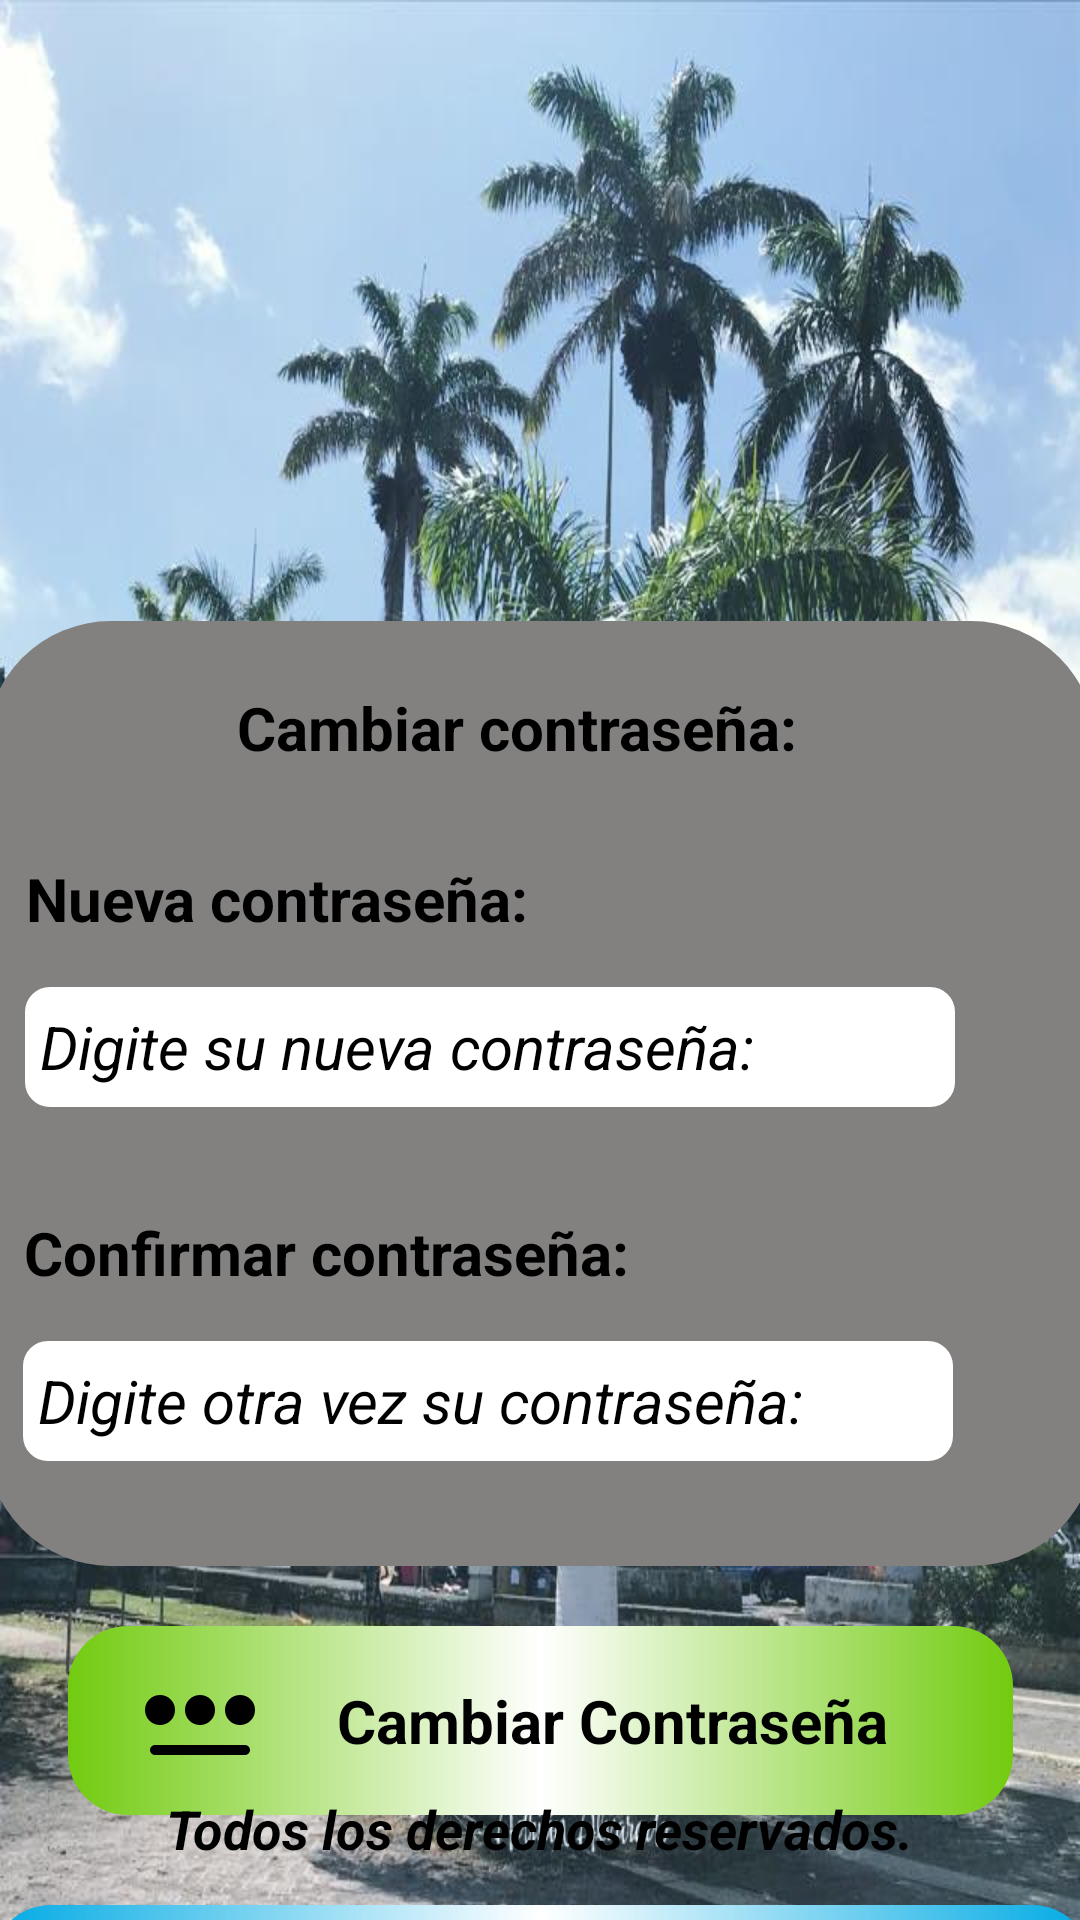

Reconstruct the res/layout file that produces this screen, plus the resources it refers to.
<!-- AndroidManifest.xml: application theme Theme.MuniTurrialba -->
<!-- res/layout/activity_cambiar_password.xml -->
<?xml version="1.0" encoding="utf-8"?>
<androidx.constraintlayout.widget.ConstraintLayout xmlns:android="http://schemas.android.com/apk/res/android"
    xmlns:app="http://schemas.android.com/apk/res-auto"
    xmlns:tools="http://schemas.android.com/tools"
    android:id="@+id/main_CambiarPassword"
    android:layout_width="match_parent"
    android:layout_height="match_parent"
    android:background="@drawable/turrialba">

    <View
        android:id="@+id/id_img_bienvenidaCambiarPassword"
        android:layout_width="348dp"
        android:layout_height="207dp"
        android:background="@drawable/logito6"
        app:layout_constraintEnd_toEndOf="parent"
        app:layout_constraintStart_toStartOf="parent"
        app:layout_constraintTop_toTopOf="parent" />

    <View
        android:id="@+id/id_PrimeraVista_CambiarPassword"
        android:layout_width="370dp"
        android:layout_height="315dp"
        android:background="@drawable/border_radius"
        app:layout_constraintEnd_toEndOf="parent"
        app:layout_constraintStart_toStartOf="parent"
        app:layout_constraintTop_toBottomOf="@+id/id_img_bienvenidaCambiarPassword" />

    <TextView
        android:id="@+id/txt_CambiarPassword"
        android:layout_width="wrap_content"
        android:layout_height="wrap_content"
        android:layout_marginTop="20dp"
        android:fontFamily="sans-serif"
        android:paddingTop="2dp"
        android:paddingEnd="15dp"
        android:text="Cambiar contraseña:"
        android:textAlignment="center"
        android:textAppearance="@style/TextAppearance.AppCompat.Small"
        android:textColor="@color/black"
        android:textSize="20sp"
        android:textStyle="bold"
        android:typeface="normal"
        app:layout_constraintEnd_toEndOf="@+id/id_PrimeraVista_CambiarPassword"
        app:layout_constraintStart_toStartOf="@+id/id_PrimeraVista_CambiarPassword"
        app:layout_constraintTop_toTopOf="@+id/id_PrimeraVista_CambiarPassword" />

    <TextView
        android:id="@+id/txt_TituloPassword"
        android:layout_width="wrap_content"
        android:layout_height="wrap_content"
        android:layout_marginTop="30dp"
        android:fontFamily="sans-serif"
        android:text="Nueva contraseña:"
        android:textAlignment="textStart"
        android:textAppearance="@style/TextAppearance.AppCompat.Small"
        android:textColor="@color/black"
        android:textSize="20sp"
        android:textStyle="bold"
        android:typeface="normal"
        app:layout_constraintEnd_toEndOf="@+id/id_PrimeraVista_CambiarPassword"
        app:layout_constraintHorizontal_bias="0.067"
        app:layout_constraintStart_toStartOf="@+id/id_PrimeraVista_CambiarPassword"
        app:layout_constraintTop_toBottomOf="@+id/txt_CambiarPassword" />

    <EditText
        android:id="@+id/edtxt_CambiarNuevoPassword"
        android:layout_width="310dp"
        android:layout_height="40dp"
        android:layout_marginTop="16dp"
        android:background="@drawable/border_text"
        android:ems="10"
        android:fontFamily="sans-serif"
        android:hint="Digite su nueva contraseña:"
        android:inputType="textPassword"
        android:paddingStart="5dp"
        android:textAlignment="textStart"
        android:textAppearance="@style/TextAppearance.AppCompat.Small"
        android:textColor="@color/black"
        android:textColorHint="@color/black"
        android:textSize="20sp"
        android:textStyle="italic"
        android:typeface="normal"
        app:layout_constraintEnd_toEndOf="@+id/id_PrimeraVista_CambiarPassword"
        app:layout_constraintHorizontal_bias="0.22"
        app:layout_constraintStart_toStartOf="@+id/id_PrimeraVista_CambiarPassword"
        app:layout_constraintTop_toBottomOf="@+id/txt_TituloPassword" />

    <TextView
        android:id="@+id/txt_TituloConfirmarPassword"
        android:layout_width="wrap_content"
        android:layout_height="wrap_content"
        android:layout_marginTop="35dp"
        android:fontFamily="sans-serif"
        android:text="Confirmar contraseña:"
        android:textAlignment="textStart"
        android:textAppearance="@style/TextAppearance.AppCompat.Small"
        android:textColor="@color/black"
        android:textSize="20sp"
        android:textStyle="bold"
        android:typeface="normal"
        app:layout_constraintEnd_toEndOf="@+id/id_PrimeraVista_CambiarPassword"
        app:layout_constraintHorizontal_bias="0.077"
        app:layout_constraintStart_toStartOf="@+id/id_PrimeraVista_CambiarPassword"
        app:layout_constraintTop_toBottomOf="@+id/edtxt_CambiarNuevoPassword" />

    <EditText
        android:id="@+id/edtxt_ConfirmarNuevoPassword"
        android:layout_width="310dp"
        android:layout_height="40dp"
        android:layout_marginTop="16dp"
        android:background="@drawable/border_text"
        android:ems="10"
        android:fontFamily="sans-serif"
        android:hint="Digite otra vez su contraseña:"
        android:inputType="textPassword"
        android:paddingStart="5dp"
        android:textAlignment="textStart"
        android:textAppearance="@style/TextAppearance.AppCompat.Small"
        android:textColor="@color/black"
        android:textColorHint="@color/black"
        android:textSize="20sp"
        android:textStyle="italic"
        android:typeface="normal"
        app:layout_constraintEnd_toEndOf="@+id/id_PrimeraVista_CambiarPassword"
        app:layout_constraintHorizontal_bias="0.21"
        app:layout_constraintStart_toStartOf="@+id/id_PrimeraVista_CambiarPassword"
        app:layout_constraintTop_toBottomOf="@+id/txt_TituloConfirmarPassword" />

    <com.google.android.material.button.MaterialButton
        android:id="@+id/btn_CambiarPassword"
        android:layout_width="315dp"
        android:layout_height="63dp"
        android:layout_marginStart="123dp"
        android:layout_marginTop="20dp"
        android:layout_marginEnd="123dp"
        android:background="@drawable/custom_buttons"
        android:backgroundTint="@null"
        android:checkable="true"
        android:checked="true"
        android:clickable="true"
        android:fontFamily="sans-serif"
        android:text="Cambiar Contraseña"
        android:textAlignment="center"
        android:textAppearance="@style/TextAppearance.AppCompat.Medium"
        android:textColor="@color/black"
        android:textSize="20sp"
        android:textStyle="bold"
        android:typeface="normal"
        app:backgroundTint="@null"
        app:icon="@drawable/icono_password"
        app:iconPadding="8dp"
        app:iconSize="40dp"
        app:iconTint="@color/black"
        app:layout_constraintEnd_toEndOf="parent"
        app:layout_constraintStart_toStartOf="parent"
        app:layout_constraintTop_toBottomOf="@+id/id_PrimeraVista_CambiarPassword" />

    <TextView
        android:id="@+id/txt_Password_Informativo"
        android:layout_width="367dp"
        android:layout_height="60dp"
        android:layout_marginStart="49dp"
        android:layout_marginTop="30dp"
        android:layout_marginEnd="49dp"
        android:background="@drawable/custom_information"
        android:fontFamily="sans-serif"
        android:paddingStart="15dp"
        android:paddingTop="5dp"
        android:paddingEnd="25dp"
        android:text="@string/Informacion_Registro"
        android:textAlignment="center"
        android:textAppearance="@style/TextAppearance.AppCompat.Medium"
        android:textColor="@color/black"
        android:textSize="20sp"
        android:textStyle="bold|italic"
        android:typeface="normal"
        app:layout_constraintEnd_toEndOf="parent"
        app:layout_constraintStart_toStartOf="parent"
        app:layout_constraintTop_toBottomOf="@+id/btn_CambiarPassword" />

    <View
        android:id="@+id/id_VistaDerechosCopy"
        android:layout_width="345dp"
        android:layout_height="72dp"
        android:background="@drawable/border_radius"
        app:layout_constraintBottom_toBottomOf="parent"
        app:layout_constraintEnd_toEndOf="parent"
        app:layout_constraintStart_toStartOf="parent"
        app:layout_constraintTop_toBottomOf="@+id/txt_Password_Informativo"
        app:layout_constraintVertical_bias="0.41000003" />

    <TextView
        android:id="@+id/txt_DerechosCopy"
        android:layout_width="wrap_content"
        android:layout_height="wrap_content"
        android:fontFamily="sans-serif"
        android:text="© Copyright - Municipalidad de Turrialba."
        android:textAlignment="center"
        android:textAppearance="@style/TextAppearance.AppCompat.Small"
        android:textColor="@color/black"
        android:textSize="18sp"
        android:textStyle="bold|italic"
        android:typeface="normal"
        app:layout_constraintBottom_toTopOf="@+id/txt_DerechosCopy1"
        app:layout_constraintEnd_toEndOf="@+id/id_VistaDerechosCopy"
        app:layout_constraintStart_toStartOf="@+id/id_VistaDerechosCopy"
        app:layout_constraintTop_toTopOf="@+id/id_VistaDerechosCopy"
        app:layout_constraintVertical_bias="0.65" />

    <TextView
        android:id="@+id/txt_DerechosCopy1"
        android:layout_width="wrap_content"
        android:layout_height="wrap_content"
        android:layout_marginBottom="8dp"
        android:fontFamily="sans-serif"
        android:text="Todos los derechos reservados."
        android:textAlignment="center"
        android:textAppearance="@style/TextAppearance.AppCompat.Small"
        android:textColor="@color/black"
        android:textSize="18sp"
        android:textStyle="bold|italic"
        android:typeface="normal"
        app:layout_constraintBottom_toBottomOf="@+id/id_VistaDerechosCopy"
        app:layout_constraintEnd_toEndOf="@+id/id_VistaDerechosCopy"
        app:layout_constraintHorizontal_bias="0.495"
        app:layout_constraintStart_toStartOf="@+id/id_VistaDerechosCopy" />

</androidx.constraintlayout.widget.ConstraintLayout>
<!-- resources referenced by this layout -->
<resources>
  <color name="black">#FF000000</color>
  <!-- drawable border_radius (drawable) -->
  <?xml version="1.0" encoding="utf-8"?>
  <shape xmlns:android="http://schemas.android.com/apk/res/android"
      android:shape="rectangle">
      <solid android:color="@color/gris"/>
      <corners android:radius="125px"/>
  </shape>
  <!-- drawable border_text (drawable) -->
  <?xml version="1.0" encoding="utf-8"?>
  <shape xmlns:android="http://schemas.android.com/apk/res/android" android:shape="rectangle">
      <corners android:radius="22px"/>
      <stroke android:width="2dp" android:color="@color/white"/>
      <solid android:color="@color/white"/>
  
  </shape>
  <!-- drawable custom_buttons (drawable) -->
  <?xml version="1.0" encoding="utf-8"?>
  <shape xmlns:android="http://schemas.android.com/apk/res/android">
      <gradient
          android:startColor="@color/green"
          android:centerColor="@color/white"
          android:endColor="@color/green"
          android:angle="180"/> 
  
      <corners
          android:radius="20dp"/> 
  </shape>
  <!-- drawable custom_information (drawable) -->
  <?xml version="1.0" encoding="utf-8"?>
  <shape xmlns:android="http://schemas.android.com/apk/res/android">
      <gradient
          android:startColor="@color/light_blue"
          android:centerColor="@color/white"
          android:endColor="@color/light_blue"
          android:angle="180"/> 
  
      <corners
          android:radius="20dp"/> 
  </shape>
  <!-- drawable icono_password (drawable) -->
  <vector xmlns:android="http://schemas.android.com/apk/res/android" android:height="24dp" android:tint="#000000" android:viewportHeight="960" android:viewportWidth="960" android:width="24dp">
        
      <path android:fillColor="@android:color/white" android:pathData="M160,520Q110,520 75,485Q40,450 40,400Q40,350 75,315Q110,280 160,280Q210,280 245,315Q280,350 280,400Q280,450 245,485Q210,520 160,520ZM120,760Q103,760 91.5,748.5Q80,737 80,720Q80,703 91.5,691.5Q103,680 120,680L840,680Q857,680 868.5,691.5Q880,703 880,720Q880,737 868.5,748.5Q857,760 840,760L120,760ZM395,485Q360,450 360,400Q360,350 395,315Q430,280 480,280Q530,280 565,315Q600,350 600,400Q600,450 565,485Q530,520 480,520Q430,520 395,485ZM715,485Q680,450 680,400Q680,350 715,315Q750,280 800,280Q850,280 885,315Q920,350 920,400Q920,450 885,485Q850,520 800,520Q750,520 715,485Z"/>
      
  </vector>
  <!-- drawable turrialba: jpg bitmap (drawable, 135579 bytes) -->
  <string name="Informacion_Registro">La contraseña necesita una longitud de 12 digitos como minimo.</string>
  <style name="Theme.MuniTurrialba" parent="Base.Theme.MuniTurrialba" />
  <color name="gris">#838080</color>
  <color name="white">#FFFFFFFF</color>
  <color name="green">#72cb10</color>
  <color name="light_blue">#00aae4</color>
  <style name="Base.Theme.MuniTurrialba" parent="Theme.Material3.DayNight.NoActionBar">
          
          
      </style>
</resources>
